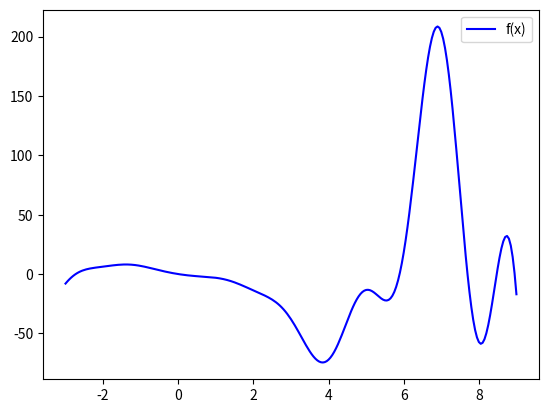
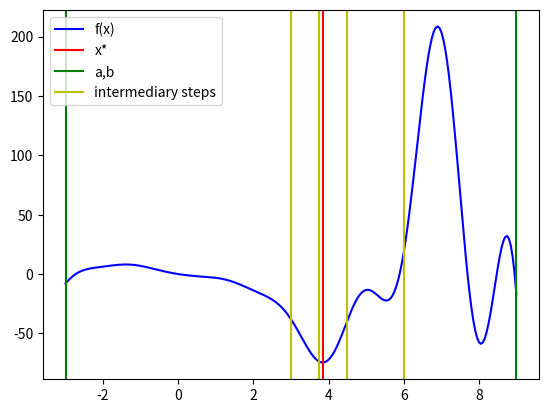
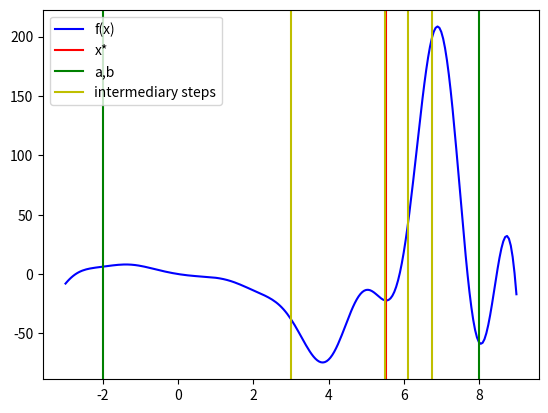
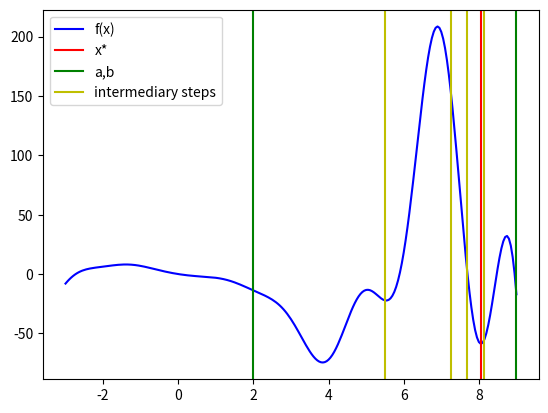
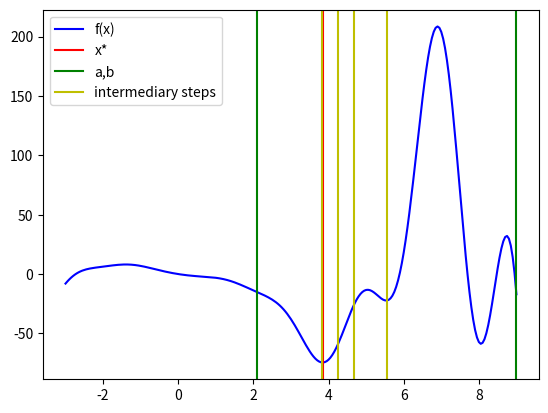
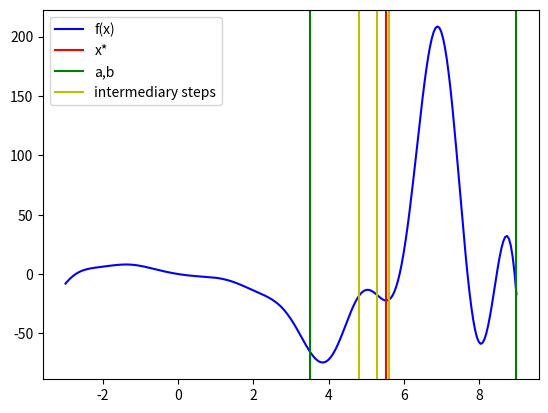
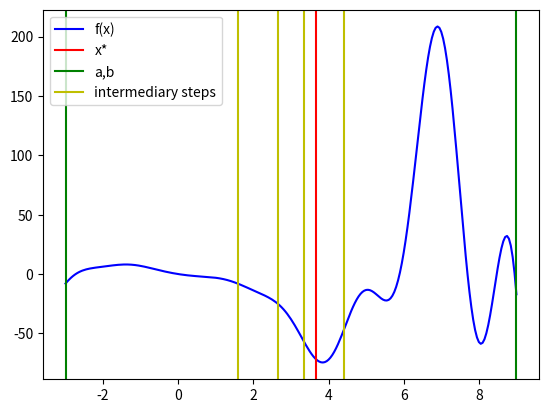
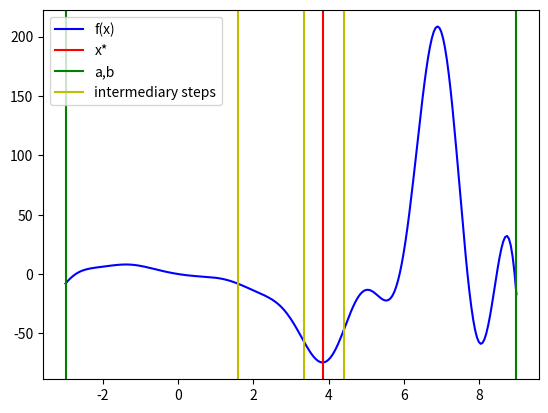
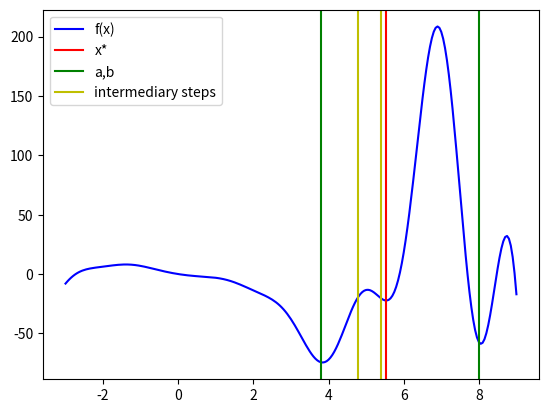

Here is the Python script that generated these plots, in order:
# -*- coding: utf-8 -*-
"""
Created on Sat Oct 12 13:46:53 2019
"""
import numpy as np
from sympy import Symbol, cos, sin, lambdify
import matplotlib.pyplot as plt
import pandas as pd

#%%

x = Symbol('x')
function = x**3*cos(x)**2*sin(x)+3*x**2*cos(x)-5*x
first_deriv = function.diff(x)
second_deriv = first_deriv.diff(x)

f = lambdify(x, function, 'numpy')
df = lambdify(x, first_deriv, 'numpy')
ddf = lambdify(x, second_deriv, 'numpy')

#%%
def plotGraphWithLines(x_pts=[], colors=[], labels=[]):
    t1 = np.arange(-3, 9.05, 0.05)
    plt.figure()
    plt.plot(t1, f(t1), 'b-', label='f(x)')
    for i in range(len(x_pts)):
        plt.axvline(x_pts[i], color=colors[i], label=labels[i])
    plt.legend()
    plt.savefig("graph.png")
    
plotGraphWithLines()
#%%
def c_rate(x, degree=1):
    res = [None]
    for i in range(1,(len(x) -1)):
        res.append(np.abs(x[i+1] - x[i])/np.abs(x[i] - x[i-1])**degree)
    return res
#%%
def BisectionMethod(a=-3,b=9,epsilon=0.001) :
    iteration=0
    res = []
    while (b - a) >= epsilon:
        x_1 = (a + b) / 2
        fx_1 = f(x_1)
        res.append([iteration, a, b, x_1, fx_1])
        if f(x_1 + epsilon) <= fx_1:
            a = x_1
        else:
            b = x_1
        iteration+=1
    x_star = (a+b)/2
    fx_star = f(x_star)
    res.append([iteration, a, b, x_star, fx_star])
    result_table = pd.DataFrame(res, columns=['iteration' ,'a', 'b', 'x', 'f(x)'])
    result_table['c_rate'] = pd.Series(c_rate(result_table.x))
    result_table["log_c_rate"] = -np.log(result_table.c_rate)
    return x_star, fx_star, result_table

#%%
def GoldenSection(a,b,epsilon):
    golden_ratio = (1+np.sqrt(5))/2
    gama = 1/golden_ratio
    iteration = 0
    x_1 = b - gama*(b-a)
    x_2 = a + gama*(b-a)
    fx_1 = f(x_1)
    fx_2 = f(x_2)
    res = [[iteration, a, b, x_1, x_2, fx_1, fx_2]]
    while (b-a) >= epsilon:
        iteration+=1
        if(fx_1 >= fx_2):
            a = x_1
            x_1 = x_2
            x_2 = a + gama*(b-a)
            fx_1 = fx_2
            fx_2 = f(x_2)
        else:
            b = x_2
            x_2 = x_1
            x_1 = b - gama*(b-a)
            fx_2 = fx_1
            fx_1 = f(x_1)
        res.append([iteration, a, b, x_1, x_2, fx_1, fx_2])
    result_table = pd.DataFrame(res, columns = ['iteration', 'a', 'b', 'x', 'y', 'f(x)', 'f(y)'])
    result_table['c_rate'] = pd.Series(c_rate((result_table.a + result_table.b)/2))
    result_table["log_c_rate"] = -np.log(result_table.c_rate)
    x_star = (a+b)/2
    fx_star = f(x_star)
    return x_star, fx_star, result_table

#%%
def NewtonsMethod(a, b, x_0, epsilon):
    iteration = 0
    res = []
    while True:
        dfx0 = df(x_0)
        ddfx0 = ddf(x_0)
        x_1 = x_0-dfx0/ddfx0
        res.append([iteration, x_0, f(x_0), dfx0, ddfx0])
        iteration +=1
        if abs(x_0-x_1)<epsilon:
            break
        else: 
            x_0 = x_1
        if x_1<a or x_1>b:
            print("Error: The Newton\'s method is not able to find any local minimum in the given range")
            break
    res.append([iteration, x_1, f(x_1), df(x_1), ddf(x_1)])
    result_table = pd.DataFrame(res, columns = ['iteration', 'x', 'f(x)', "f'(x)", "f''(x)"])
    result_table['c_rate'] = pd.Series(c_rate(result_table.x, 2))
    x_star = x_1
    fx_star = f(x_1)
    return x_star, fx_star, result_table
#%%
def SecantMethod(x_0, x_1, epsilon):
    iteration = 0
    res = [[iteration, x_0, f(x_0), df(x_0)]]
    iteration += 1
    while True:
        dfx0 = df(x_0)
        dfx1 = df(x_1)
        x_next = x_1 - dfx1 / (dfx1 - dfx0) * (x_1 - x_0)
        res.append([iteration, x_1, f(x_1), dfx1])
        iteration +=1
        if abs(x_next-x_1)<epsilon:
            break
        x_0 = x_1
        x_1 = x_next
    res.append([iteration, x_next, f(x_next), df(x_next)])
    result_table = pd.DataFrame(res, columns = ['iteration', 'x', 'f(x)', "f'(x)"])
    result_table['c_rate'] = pd.Series(c_rate(result_table.x, 1.618))
    x_star = x_next
    fx_star = f(x_next)
    return x_star, fx_star, result_table
#%%
'''
Bisection Model-1
'''
a=-3
b=9
x_star, fx_star, res = BisectionMethod(a,b,0.001)
lines = [x_star,a,b]
colors = ['r','g','g']
labels = ['x*','a,b','']
for i in range(min(len(res.x)-1,4)):
    lines.append(res.x[i])
    colors.append('y')
    labels.append('')
labels[-1] = 'intermediary steps'
plotGraphWithLines(lines,colors,labels)
#print(res.to_latex(index=False,float_format='%.4f'))
#%%
'''
Bisection Model-2
'''
a=-2
b=8
x_star, fx_star, res = BisectionMethod(a,b,0.001)
lines = [x_star,a,b]
colors = ['r','g','g']
labels = ['x*','a,b','']
for i in range(min(len(res.x)-1,4)):
    lines.append(res.x[i])
    colors.append('y')
    labels.append('')
labels[-1] = 'intermediary steps'
plotGraphWithLines(lines,colors,labels)
#print(res.to_latex(index=False,float_format='%.4f'))
#%%
'''
Bisection Model-3
'''
a=2
b=9
x_star, fx_star, res = BisectionMethod(a,b,0.001)
lines = [x_star,a,b]
colors = ['r','g','g']
labels = ['x*','a,b','']
for i in range(min(len(res.x)-1,4)):
    lines.append(res.x[i])
    colors.append('y')
    labels.append('')
labels[-1] = 'intermediary steps'
plotGraphWithLines(lines,colors,labels)
#print(res.to_latex(index=False,float_format='%.4f'))
#%%
'''
Bisection Model-4
'''
a=2.1
b=9
x_star, fx_star, res = BisectionMethod(a,b,0.001)
lines = [x_star,a,b]
colors = ['r','g','g']
labels = ['x*','a,b','']
for i in range(min(len(res.x)-1,4)):
    lines.append(res.x[i])
    colors.append('y')
    labels.append('')
labels[-1] = 'intermediary steps'
plotGraphWithLines(lines,colors,labels)
#print(res.to_latex(index=False,float_format='%.4f'))

#%%
'''
Golden Section Model -2 
'''
a=3.5
b=9
epsilon=0.001
x_star, fx_star, res = GoldenSection(a,b,epsilon)
lines = [x_star,a,b]
colors = ['r','g','g']
labels = ['x*','a,b','']
for i in range(min(len(res.x)-1,4)):
    lines.append(res.x[i])
    colors.append('y')
    labels.append('')
labels[-1] = 'intermediary steps'
plotGraphWithLines(lines,colors,labels)
#print(res.to_latex(index=False,float_format='%.4f'))
round(x_star,4),round(fx_star,4)
#%%
'''
Golden Section Model - 3

'''
a=-3
b=9
epsilon=0.669
x_star, fx_star, res = GoldenSection(a,b,epsilon)
lines = [x_star,a,b]
colors = ['r','g','g']
labels = ['x*','a,b','']
for i in range(min(len(res.x)-1,4)):
    lines.append(res.x[i])
    colors.append('y')
    labels.append('')
labels[-1] = 'intermediary steps'
plotGraphWithLines(lines,colors,labels)
#print(res.to_latex(index=False,float_format='%.4f'))
round(x_star,4),round(fx_star,4)
#%%
'''
Golden Section Model 1
'''
a=-3
b=9
epsilon=0.001
x_star, fx_star, res = GoldenSection(a,b,epsilon)
lines = [x_star,a,b]
colors = ['r','g','g']
labels = ['x*','a,b','']
for i in range(min(len(res.x)-1,3)):
    lines.append(res.x[i])
    colors.append('y')
    labels.append('')
labels[-1] = 'intermediary steps'
plotGraphWithLines(lines,colors,labels)
#print(res.to_latex(index=False,float_format='%.4f'))
round(x_star,4),round(fx_star,4)
#%%
'''
Golden Section Model -4
'''
a=3.80
b=8
epsilon=0.001
x_star, fx_star, res = GoldenSection(a,b,epsilon)
lines = [x_star,a,b]
colors = ['r','g','g']
labels = ['x*','a,b','']
for i in range(min(len(res.x)-1,2)):
    lines.append(res.x[i])
    colors.append('y')
    labels.append('')
labels[-1] = 'intermediary steps'
plotGraphWithLines(lines,colors,labels)
#print(res.to_latex(index=False,float_format='%.4f'))
round(x_star,4),round(fx_star,4)
#%%
x_star, fx_star, res = GoldenSection(-3,9,0.001)

x_star, fx_star, res = NewtonsMethod(-3,9,3,0.001)

x_star, fx_star, res = SecantMethod(3,3.1,0.001)
